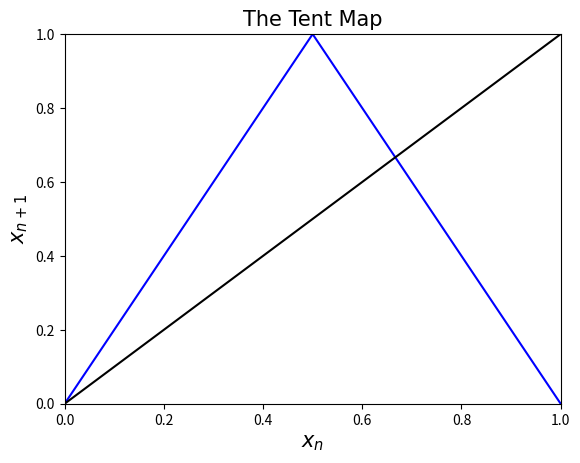

Python code for this plot:
#!/usr/bin/env python3
# -*- coding: utf-8 -*-
"""
Created on Wed Feb  6 14:19:50 2019

[redacted]
"""

import numpy as np , matplotlib.pyplot as plt


title_font = {'fontname':'Arial', 'size':'15'}
axis_font = {'fontname':'Arial', 'size':'15'}



MapXValues = [0,0.5,1]
MapYValues = [0,1,0]

LineXValues = [0,1]
LineYValues = [0,1]

#Plots
plt.figure(3)
plt.plot(MapXValues,MapYValues, 'b-')
plt.plot(LineXValues,LineYValues, 'k-')

plt.xlim(0,1)
plt.ylim(0,1)


plt.title('The Tent Map', **title_font)
plt.xlabel(r'$x_{n}$', **axis_font)
plt.ylabel(r'$x_{n+1}$', **axis_font)
